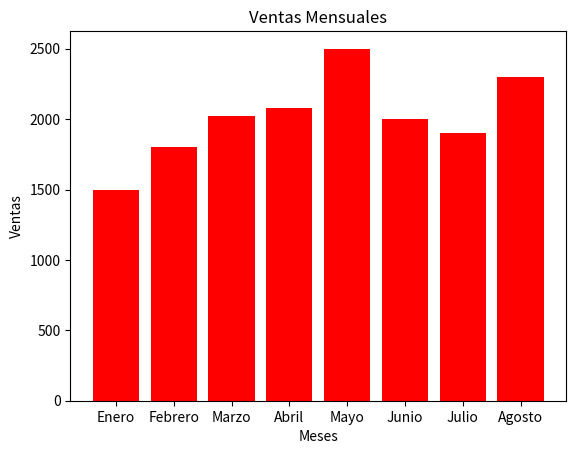

Python code for this plot:
import matplotlib.pyplot as plt

meses=["Enero","Febrero","Marzo","Abril","Mayo","Junio","Julio","Agosto"]
ventas=[1500,1800,2020,2080,2500,2000,1900,2300]

plt.bar(meses,ventas,color="red")
plt.title("Ventas Mensuales")
plt.xlabel("Meses")
plt.ylabel("Ventas")

plt.show()
